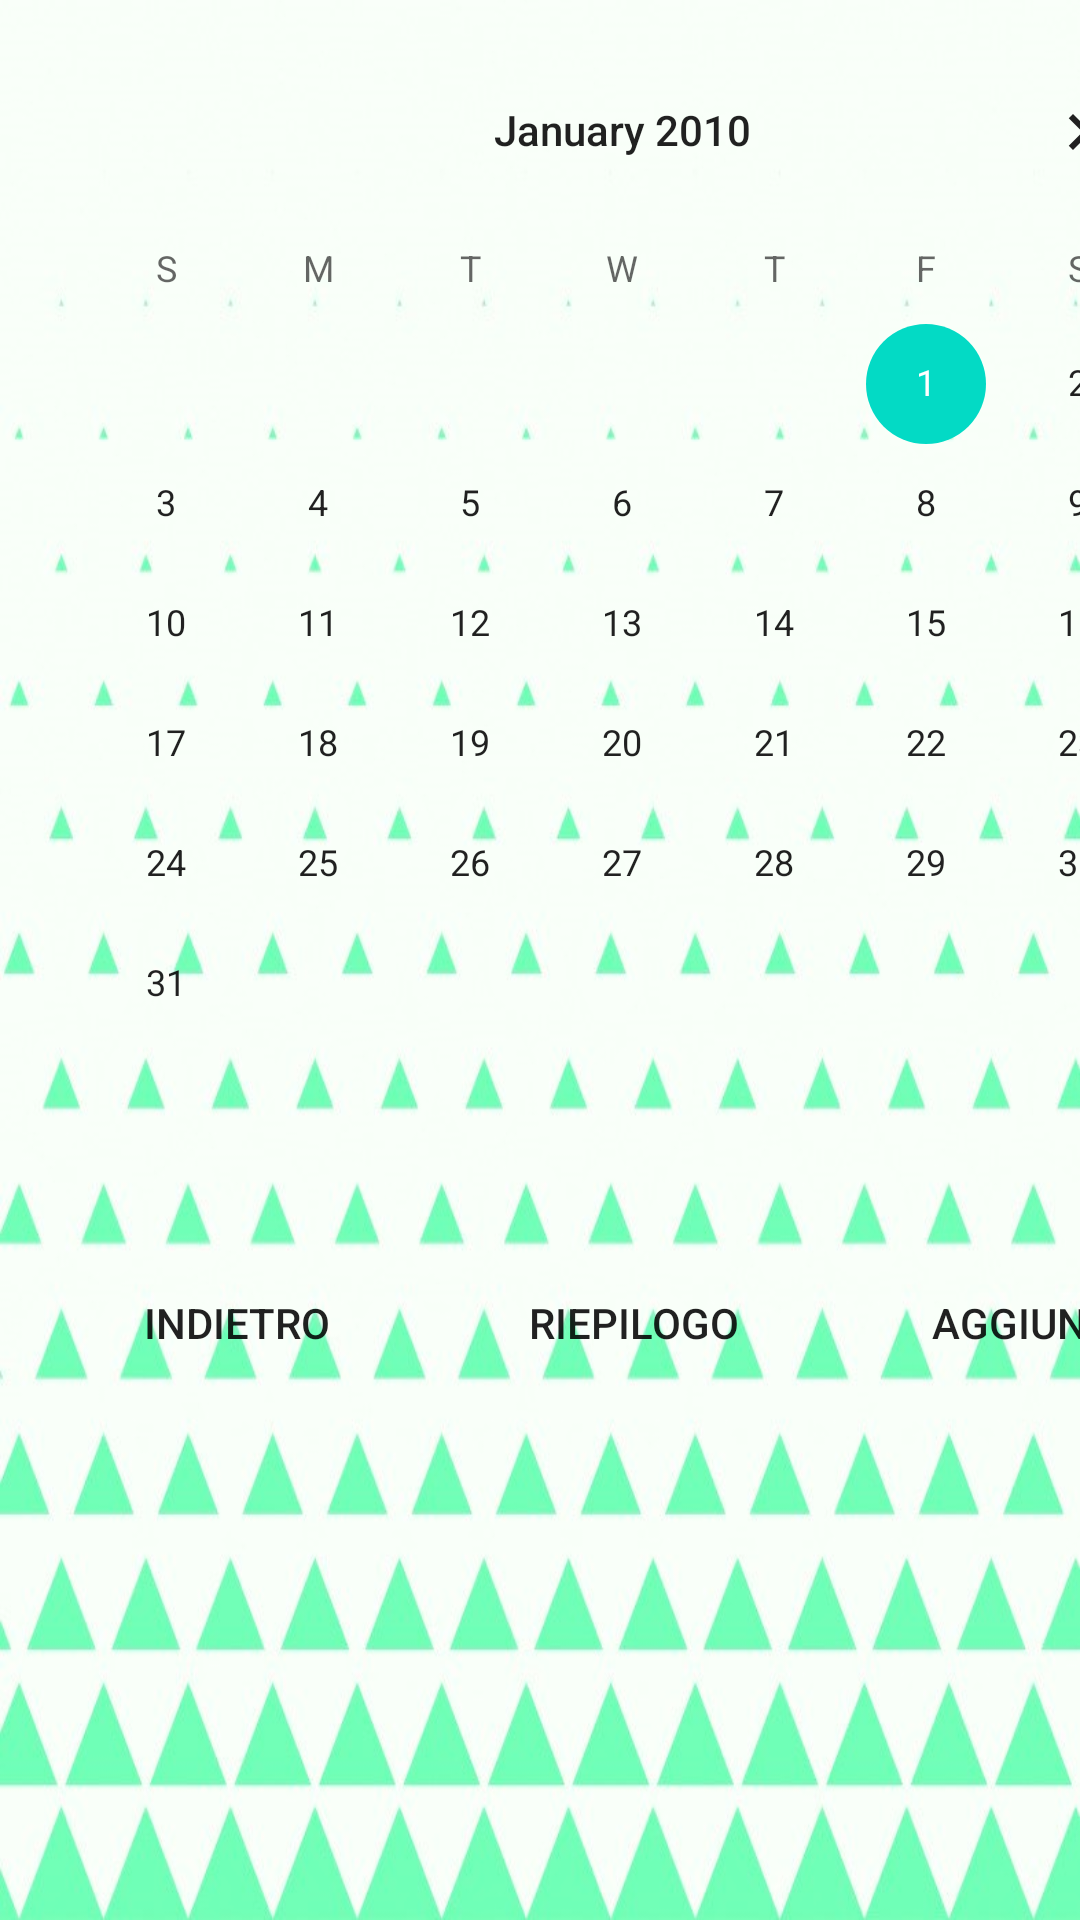

Here is an Android app screen rendered from its layout file. Give the layout XML and the strings, colors and styles it references.
<!-- AndroidManifest.xml: application theme AppTheme -->
<!-- res/layout/viewone.xml -->
<?xml version="1.0" encoding="utf-8"?>

<androidx.constraintlayout.widget.ConstraintLayout xmlns:android="http://schemas.android.com/apk/res/android"
    xmlns:app="http://schemas.android.com/apk/res-auto"
    xmlns:tools="http://schemas.android.com/tools"
    android:id="@+id/layoutviewone"
    android:layout_width="match_parent"
    android:layout_height="match_parent"
    android:background="@drawable/dad2_mod"
    android:visibility="visible">

    <CalendarView
        android:id="@+id/calendar"
        android:layout_width="395dp"
        android:layout_height="330dp"
        android:layout_marginStart="10dp"
        android:layout_marginLeft="10dp"
        android:layout_marginTop="10dp"
        android:minDate="01/01/2010"
        android:visibility="visible"
        app:layout_constraintStart_toStartOf="parent"
        app:layout_constraintTop_toTopOf="parent" />

    <Button
        android:id="@+id/B002"
        android:layout_width="86dp"
        android:layout_height="50dp"
        android:layout_marginStart="36dp"
        android:layout_marginLeft="36dp"
        android:layout_marginTop="76dp"
        android:background="@drawable/blackborder3"
        android:text="@string/back"
        app:layout_constraintStart_toStartOf="parent"
        app:layout_constraintTop_toBottomOf="@+id/calendar" />

    <Button
        android:id="@+id/B003"
        android:layout_width="86dp"
        android:layout_height="50dp"
        android:layout_marginStart="46dp"
        android:layout_marginLeft="46dp"
        android:layout_marginTop="76dp"
        android:background="@drawable/blackborder3"
        android:text="@string/add"
        app:layout_constraintStart_toEndOf="@+id/bRiepilogo"
        app:layout_constraintTop_toBottomOf="@+id/calendar" />

    <TextView
        android:id="@+id/tvtest"
        android:layout_width="365dp"
        android:layout_height="59dp"
        android:layout_marginTop="44dp"
        android:background="@android:color/transparent"
        android:textSize="18sp"
        app:layout_constraintBottom_toBottomOf="parent"
        app:layout_constraintEnd_toEndOf="parent"
        app:layout_constraintStart_toStartOf="parent"
        app:layout_constraintTop_toBottomOf="@+id/bRiepilogo"
        app:layout_constraintVertical_bias="0.0" />

    <Button
        android:id="@+id/bRiepilogo"
        android:layout_width="86dp"
        android:layout_height="50dp"
        android:layout_marginStart="46dp"
        android:layout_marginLeft="46dp"
        android:layout_marginTop="76dp"
        android:background="@drawable/blackborder3"
        android:text="@string/riepilogo"
        app:layout_constraintStart_toEndOf="@+id/B002"
        app:layout_constraintTop_toBottomOf="@+id/calendar" />

</androidx.constraintlayout.widget.ConstraintLayout>
<!-- resources referenced by this layout -->
<resources>
  <!-- drawable dad2_mod: jpg bitmap (drawable, 70438 bytes) -->
  <string name="add">Aggiungi</string>
  <string name="back">Indietro</string>
  <string name="riepilogo">Riepilogo</string>
  <style name="AppTheme" parent="Theme.AppCompat.Light.DarkActionBar">
          
          <item name="android:forceDarkAllowed" tools:targetApi="q">false</item>
          <item name="colorPrimary">@color/colorPrimary</item>
          <item name="colorPrimaryDark">@color/colorPrimaryDark</item>
          <item name="colorAccent">@color/colorAccent</item>
      </style>
  <color name="colorPrimary">#6200EE</color>
  <color name="colorPrimaryDark">#3700B3</color>
  <color name="colorAccent">#03DAC5</color>
</resources>
